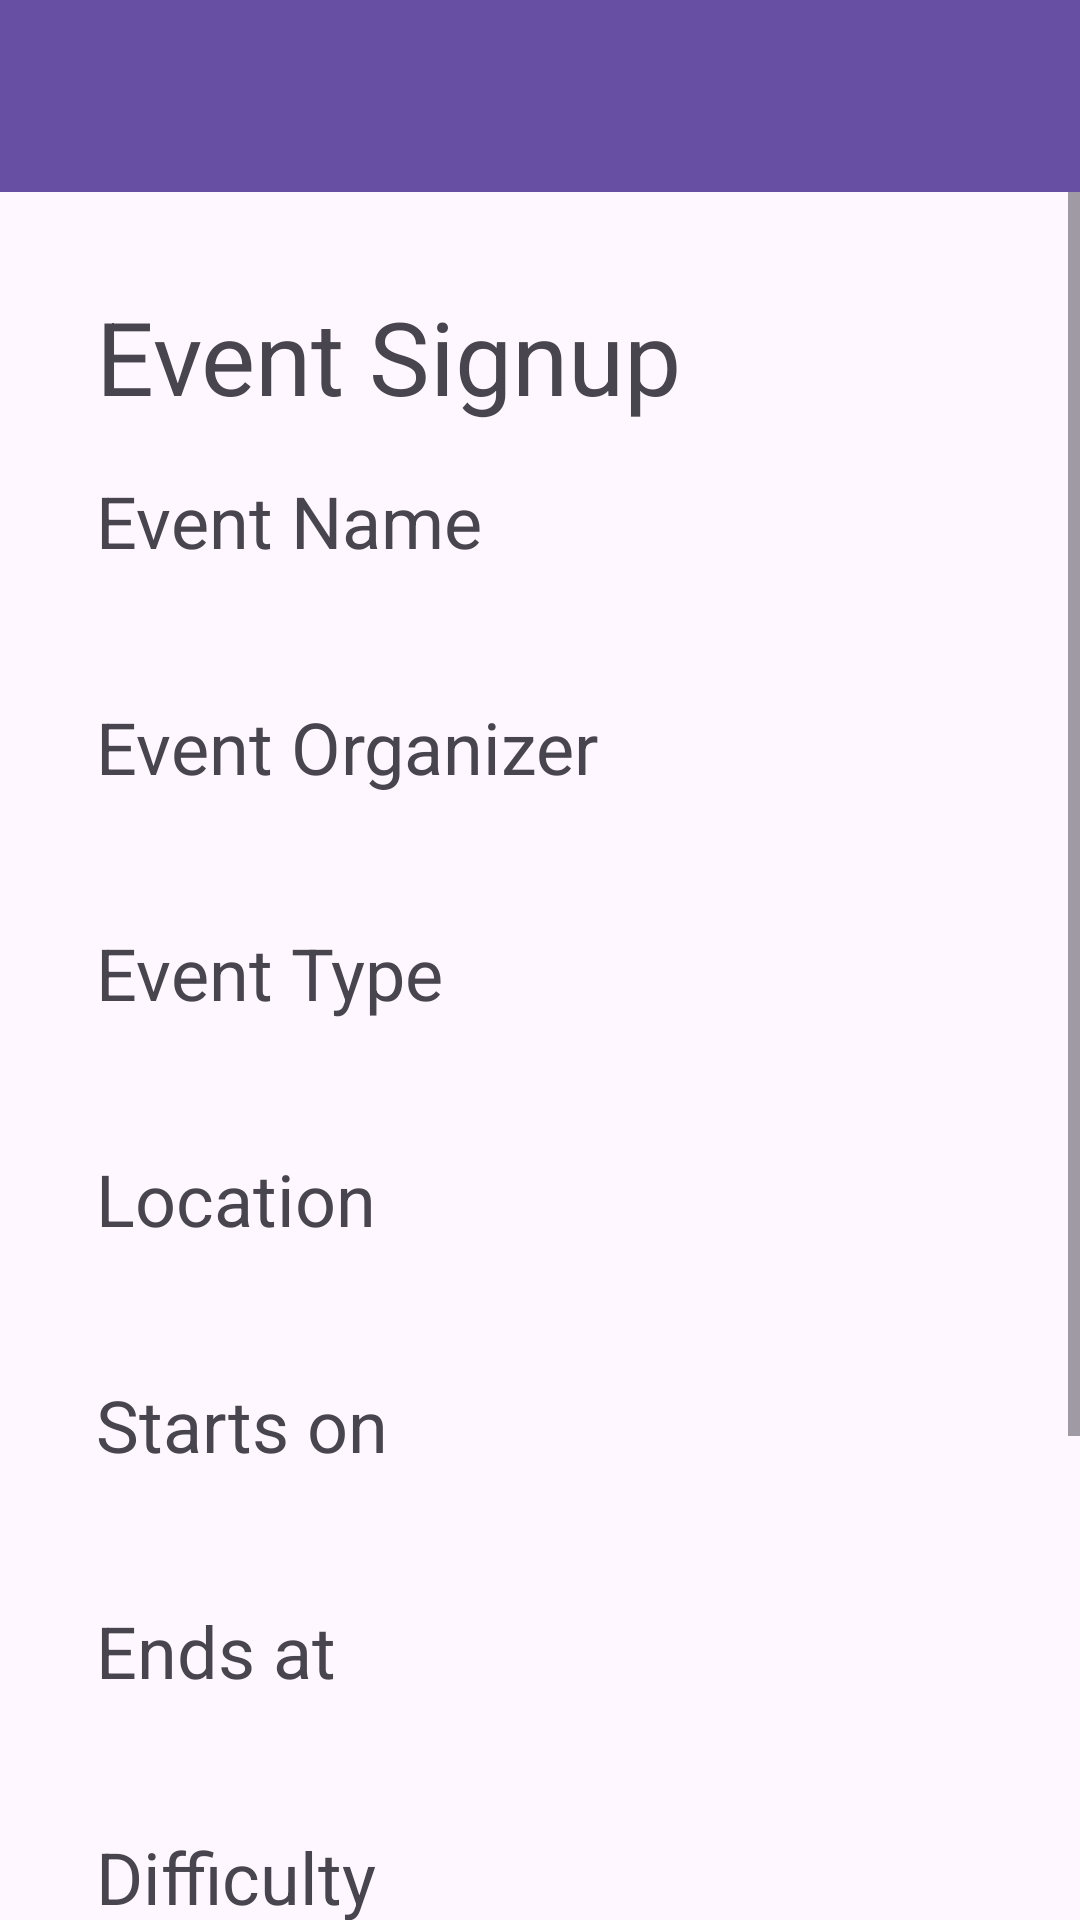

Reconstruct the res/layout file that produces this screen, plus the resources it refers to.
<!-- AndroidManifest.xml: application theme Theme.CyclingMobileApp -->
<!-- res/layout/activity_event_signup.xml -->
<?xml version="1.0" encoding="utf-8"?>
<com.google.android.material.appbar.AppBarLayout xmlns:android="http://schemas.android.com/apk/res/android"
    xmlns:app="http://schemas.android.com/apk/res-auto"
    xmlns:tools="http://schemas.android.com/tools"
    android:layout_width="match_parent"
    android:layout_height="match_parent"
    tools:context=".EventSignupActivity">

    <androidx.appcompat.widget.Toolbar
        android:id="@+id/eventSignupToolbar"
        android:layout_width="match_parent"
        android:layout_height="wrap_content"
        android:background="?attr/colorPrimary"
        android:minHeight="?attr/actionBarSize"
        android:theme="?attr/actionBarTheme" />

    <ScrollView
        android:layout_width="match_parent"
        android:layout_height="match_parent" >

        <LinearLayout
            android:layout_width="match_parent"
            android:layout_height="wrap_content"
            android:orientation="vertical"
            android:padding="32dp">

            <TextView
                android:id="@+id/textView4"
                android:layout_width="match_parent"
                android:layout_height="wrap_content"
                android:layout_marginBottom="16dp"
                android:text="Event Signup"
                android:textSize="34sp" />

            <TextView
                android:id="@+id/eventSignupEventTitleLabel"
                android:layout_width="match_parent"
                android:layout_height="wrap_content"
                android:layout_marginBottom="8dp"
                android:text="Event Name"
                android:textSize="24sp" />

            <TextView
                android:id="@+id/eventSignupEventTitleField"
                android:layout_width="match_parent"
                android:layout_height="wrap_content"
                android:layout_marginBottom="8dp"
                android:text=""
                android:textSize="20sp" />

            <TextView
                android:id="@+id/eventSignupEventOrganizerLabel"
                android:layout_width="match_parent"
                android:layout_height="wrap_content"
                android:layout_marginBottom="8dp"
                android:text="Event Organizer"
                android:textSize="24sp" />

            <TextView
                android:id="@+id/eventSignupEventOrganizerField"
                android:layout_width="match_parent"
                android:layout_height="wrap_content"
                android:layout_marginBottom="8dp"
                android:text=""
                android:textSize="20sp" />

            <TextView
                android:id="@+id/eventSignupEventTypeLabel"
                android:layout_width="match_parent"
                android:layout_height="wrap_content"
                android:layout_marginBottom="8dp"
                android:text="Event Type"
                android:textSize="24sp" />

            <TextView
                android:id="@+id/eventSignupEventTypeField"
                android:layout_width="match_parent"
                android:layout_height="wrap_content"
                android:layout_marginBottom="8dp"
                android:text=""
                android:textSize="20sp" />

            <TextView
                android:id="@+id/eventSignupEventLocationLabel"
                android:layout_width="match_parent"
                android:layout_height="wrap_content"
                android:layout_marginBottom="8dp"
                android:text="Location"
                android:textSize="24sp" />

            <TextView
                android:id="@+id/eventSignupEventLocationField"
                android:layout_width="match_parent"
                android:layout_height="wrap_content"
                android:layout_marginBottom="8dp"
                android:text=""
                android:textSize="20sp" />

            <TextView
                android:id="@+id/eventSignupStartDateLabel"
                android:layout_width="match_parent"
                android:layout_height="wrap_content"
                android:layout_marginBottom="8dp"
                android:text="Starts on"
                android:textSize="24sp" />

            <TextView
                android:id="@+id/eventSignupStartDateField"
                android:layout_width="match_parent"
                android:layout_height="wrap_content"
                android:layout_marginBottom="8dp"
                android:text=""
                android:textSize="20sp" />

            <TextView
                android:id="@+id/eventSignupEndDateLabel"
                android:layout_width="match_parent"
                android:layout_height="wrap_content"
                android:layout_marginBottom="8dp"
                android:text="Ends at"
                android:textSize="24sp" />

            <TextView
                android:id="@+id/eventSignupEndDateField"
                android:layout_width="match_parent"
                android:layout_height="wrap_content"
                android:layout_marginBottom="8dp"
                android:text=""
                android:textSize="20sp" />

            <TextView
                android:id="@+id/eventSignupDifficultyLabel"
                android:layout_width="match_parent"
                android:layout_height="wrap_content"
                android:layout_marginBottom="8dp"
                android:text="Difficulty"
                android:textSize="24sp" />

            <TextView
                android:id="@+id/eventSignupDifficultyField"
                android:layout_width="match_parent"
                android:layout_height="wrap_content"
                android:layout_marginBottom="8dp"
                android:text=""
                android:textSize="20sp" />

            <TextView
                android:id="@+id/eventSignupFeeLabel"
                android:layout_width="match_parent"
                android:layout_height="wrap_content"
                android:layout_marginBottom="8dp"
                android:text="Fee"
                android:textSize="24sp" />

            <TextView
                android:id="@+id/eventSignupFeeField"
                android:layout_width="match_parent"
                android:layout_height="wrap_content"
                android:layout_marginBottom="8dp"
                android:text=""
                android:textSize="20sp" />

            <LinearLayout
                android:id="@+id/eventSignupRequiredFieldsLinearLayout"
                android:layout_width="match_parent"
                android:layout_height="match_parent"
                android:layout_marginBottom="8dp"
                android:orientation="vertical"></LinearLayout>

            <Button
                android:id="@+id/eventSignupButton"
                android:layout_width="match_parent"
                android:layout_height="wrap_content"
                android:layout_marginTop="16dp"
                android:text="Signup" />


        </LinearLayout>
    </ScrollView>

</com.google.android.material.appbar.AppBarLayout>
<!-- resources referenced by this layout -->
<resources>
  <style name="Theme.CyclingMobileApp" parent="Base.Theme.CyclingMobileApp" />
  <style name="Base.Theme.CyclingMobileApp" parent="Theme.Material3.DayNight.NoActionBar">
          
          
      </style>
</resources>
